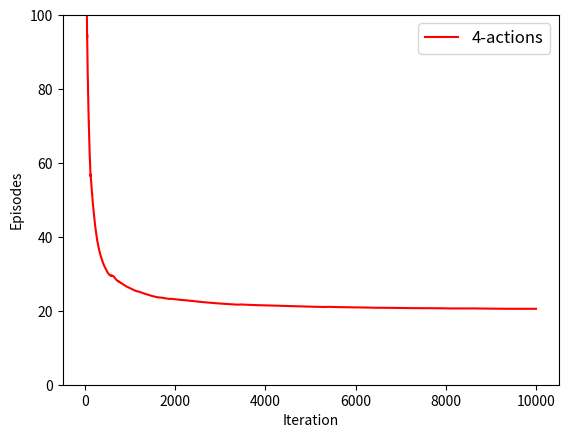

Write the Python code that produced this figure.
import numpy as np
import random
from matplotlib import pyplot as plt


class WindyGridworld:
    def __init__(self, rows, cols, wind_speed, action_map, disc_factor, expl_cons, step_size, iters, start_state, end_state):
        self.rows = rows
        self.cols = cols
        self.iters = iters
        self.action_map = action_map
        self.possible_actions = len(self.action_map)
        self.step_size = step_size
        self.expl_cons = expl_cons
        self.disc_factor = disc_factor
        self.start_state = start_state
        self.end_state = end_state
        self.episode_count = []
        self.wind_speed = wind_speed # cols size array
        self.action_value = np.zeros(shape=(rows, cols, self.possible_actions))

    def sarsa(self):
        self.currepisode = 0
        for i in range(self.iters):
            self.run(i+1)
            print("Iteration Done : " + str(i) + " Episodes Taken = "+ str(self.currepisode))
    
    def find_optimal_action(self, currx, curry):
            curr_actions = self.action_value[currx][curry]
            max_actions = max(curr_actions)
            action = random.choice([i for i in range(len(curr_actions)) if curr_actions[i] == max_actions])
            return action

    def find_action(self, currx, curry):        
        exploration_prob = np.random.uniform()
        action = action = np.random.choice(self.possible_actions)
        if(exploration_prob >= self.expl_cons):
            action = self.find_optimal_action(currx, curry)
        return action

    def get_reward(self, currx, curry):
        if([currx, curry] == self.end_state):
            return 0
        return -1

    def get_new_state(self, currx, curry, action):
        newx = currx + self.action_map[action][0] - self.wind_speed[curry] # Shifts upwards
        newy = curry + self.action_map[action][1]
        newx = min(self.rows-1, max(0, newx))
        newy = min(self.cols-1, max(0, newy))
        return newx, newy

    def expected_award(self, currx, curry, action):
        self.currepisode += 1
        if(currx == self.end_state[0] and curry == self.end_state[1]):
            return -1, -1, -1
        if(currx < 0 or curry < 0 or currx >= self.rows or curry >= self.cols):
            return -1, -1, -1

        newx, newy = self.get_new_state(currx, curry, action)
        reward = self.get_reward(newx, newy)

        new_action = self.find_action(newx, newy)
        next_qsa = self.action_value[newx][newy][new_action]
        self.action_value[currx][curry][action] += self.step_size * (reward + \
                            next_qsa * self.disc_factor - self.action_value[currx][curry][action])
    
        return newx, newy, new_action

    def run(self, iter_curr):
        curr_pos = self.start_state
        currx, curry, action = curr_pos[0], curr_pos[1], self.find_action(curr_pos[0], curr_pos[1])
        while not(currx == -1 and curry == -1 and action == -1):
            currx, curry, action = self.expected_award(currx, curry, action)
        self.episode_count.append(self.currepisode/iter_curr)
    
    def print_policy(self):
        print("State Action Value are : ")
        print(self.action_value)
        print("Optimal Policy is : ")
        for i in range(self.rows):
            for j in range(self.cols):
                a = self.find_optimal_action(i, j)
                letter = 'L' if a == 0 else ('U' if a == 1 else ('R' if a == 2 else 'D'))
                print(letter, end = '')
            print()
        

def plot_graph(obj_list):
    for obj in obj_list:
        plt.plot(obj[0], '-', c = obj[1], label = obj[2])
    ax = plt.gca()
    ax.set_ylim([0, 100])
    plt.xlabel("Iteration")
    plt.ylabel("Episodes")
    plt.legend(loc = 'best', prop = {'size':12})
    plt.show()

def main():
    # 0 - L, 1 - U, 2 - R, 3 - D
    action_map = [[-1, 0], [0, -1], [0, 1], [1, 0]]
    obj = WindyGridworld(7, 10, [0, 0, 0, 1, 1, 1, 2, 2, 1, 0], action_map,
                            1, 0.1, 0.5, 10000, [3, 0], [3, 7])
    obj.sarsa()
    obj.print_policy()
    plot_graph([[obj.episode_count, 'red', '4-actions']])


if __name__ == '__main__':
    main()